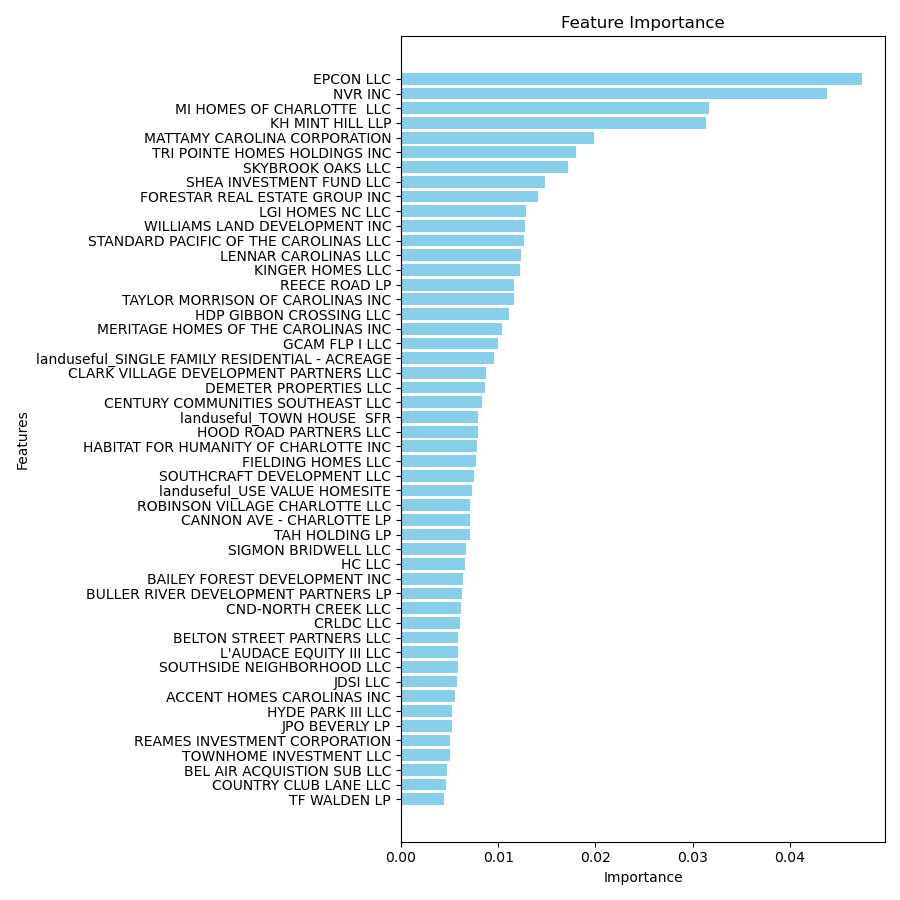

Values plotted in this chart, from the file beside it:
Feature, Importance
EPCON LLC, 0.0474
NVR INC, 0.04381
MI HOMES OF CHARLOTTE  LLC, 0.03167
KH MINT HILL LLP, 0.0314
MATTAMY CAROLINA CORPORATION, 0.01983
TRI POINTE HOMES HOLDINGS INC, 0.01802
SKYBROOK OAKS LLC, 0.01716
SHEA INVESTMENT FUND LLC, 0.01482
FORESTAR REAL ESTATE GROUP INC, 0.01407
LGI HOMES NC LLC, 0.01291
WILLIAMS LAND DEVELOPMENT INC, 0.01271
STANDARD PACIFIC OF THE CAROLINAS LLC, 0.0127
LENNAR CAROLINAS LLC, 0.01231
KINGER HOMES LLC, 0.01223
REECE ROAD LP, 0.01161
TAYLOR MORRISON OF CAROLINAS INC, 0.01158
HDP GIBBON CROSSING LLC, 0.01114
MERITAGE HOMES OF THE CAROLINAS INC, 0.0104
GCAM FLP I LLC, 0.009948
landuseful_SINGLE FAMILY RESIDENTIAL - A…, 0.009536
CLARK VILLAGE DEVELOPMENT PARTNERS LLC, 0.008713
DEMETER PROPERTIES LLC, 0.00866
CENTURY COMMUNITIES SOUTHEAST LLC, 0.008349
landuseful_TOWN HOUSE  SFR, 0.007955
HOOD ROAD PARTNERS LLC, 0.007935
HABITAT FOR HUMANITY OF CHARLOTTE INC, 0.007812
FIELDING HOMES LLC, 0.007727
SOUTHCRAFT DEVELOPMENT LLC, 0.007558
landuseful_USE VALUE HOMESITE, 0.007332
ROBINSON VILLAGE CHARLOTTE LLC, 0.007134
CANNON AVE - CHARLOTTE LP, 0.007125
TAH HOLDING LP, 0.007112
SIGMON BRIDWELL LLC, 0.006725
HC LLC, 0.006597
BAILEY FOREST DEVELOPMENT INC, 0.006367
BULLER RIVER DEVELOPMENT PARTNERS LP, 0.006294
CND-NORTH CREEK LLC, 0.006227
CRLDC LLC, 0.006119
BELTON STREET PARTNERS LLC, 0.005899
L'AUDACE EQUITY III LLC, 0.005862
SOUTHSIDE NEIGHBORHOOD LLC, 0.005858
JDSI LLC, 0.005775
ACCENT HOMES CAROLINAS INC, 0.005593
HYDE PARK III LLC, 0.005245
JPO BEVERLY LP, 0.005242
REAMES INVESTMENT CORPORATION, 0.005042
TOWNHOME INVESTMENT LLC, 0.005029
BEL AIR ACQUISTION SUB LLC, 0.004739
COUNTRY CLUB LANE LLC, 0.004676
TF WALDEN LP, 0.004466
D R HORTON-REGENT LLC, 0.004465
ALLOY TOWNHOMES LLC, 0.004376
ANAMPA CONSTRUCTION INC, 0.004325
CUTHBERTSON GLENN DAVID, 0.004268
LEAP PROPERTY GROUP LLC, 0.00385
GCC DEVELOPMENT LLC, 0.003808
ORISSA HOLDINGS LLC, 0.003755
GCAM GRIER MEADOWS LLC, 0.00371
BONTERRA BUILDERS LLC, 0.003685
EST PROPERTIES LLC, 0.00362
... 844 more rows
